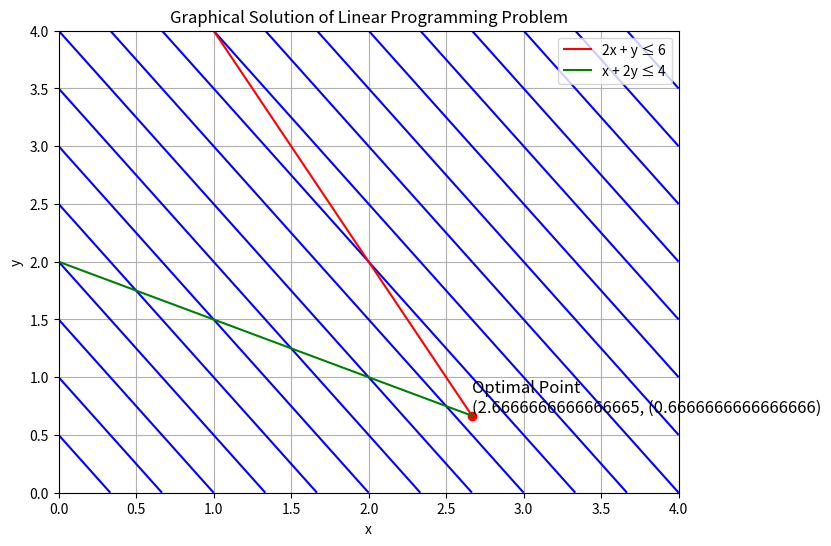

Write the Python code that produced this figure.
import numpy as np 
import matplotlib.pyplot as plt
# Define the objective function coefficients
c = np.array ([3, 2])
# Define the constraint coefficients
A = np.array([ [2, 1], [1, 2]])
b = np.array ( [6, 4])
# Solve for the intersection points of the constraints
intersection = np.linalg.solve(A, b)
# Create a grid of x and y values for plotting
x = np.linspace(0, 4, 400)
y = np.linspace(0, 4, 400)
X, Y = np.meshgrid(x, y)
# Calculate Z (the objective function) for each point on the grid
Z = c[0]*x + c[1]*Y
# Plot the objective function Z
plt.figure(figsize=(8, 6))
plt.contour(X, Y, Z, levels=np.arange(0, Z.max()+1, 1), colors='b') 
plt.xlabel('x') 
plt.ylabel('y')
# Plot the constraint lines
plt.plot([0, intersection [0]], [6, intersection[1]], label='2x + y ≤ 6', color='r') 
plt.plot([0, intersection [0]], [2, intersection[1]], label='x + 2y ≤ 4', color='g')
# Highlight the intersection point (optimal solution)
plt.scatter(intersection[0], intersection[1], color='red', marker='o') 
plt.text(intersection[0], intersection[1], f'Optimal Point\n({intersection[0]}, ({intersection[1]})', fontsize=12, verticalalignment='bottom')
plt.xlim(0, 4) 
plt.ylim(0, 4) 
plt.legend () 
plt.grid(True)
plt.title( 'Graphical Solution of Linear Programming Problem')
plt.show()